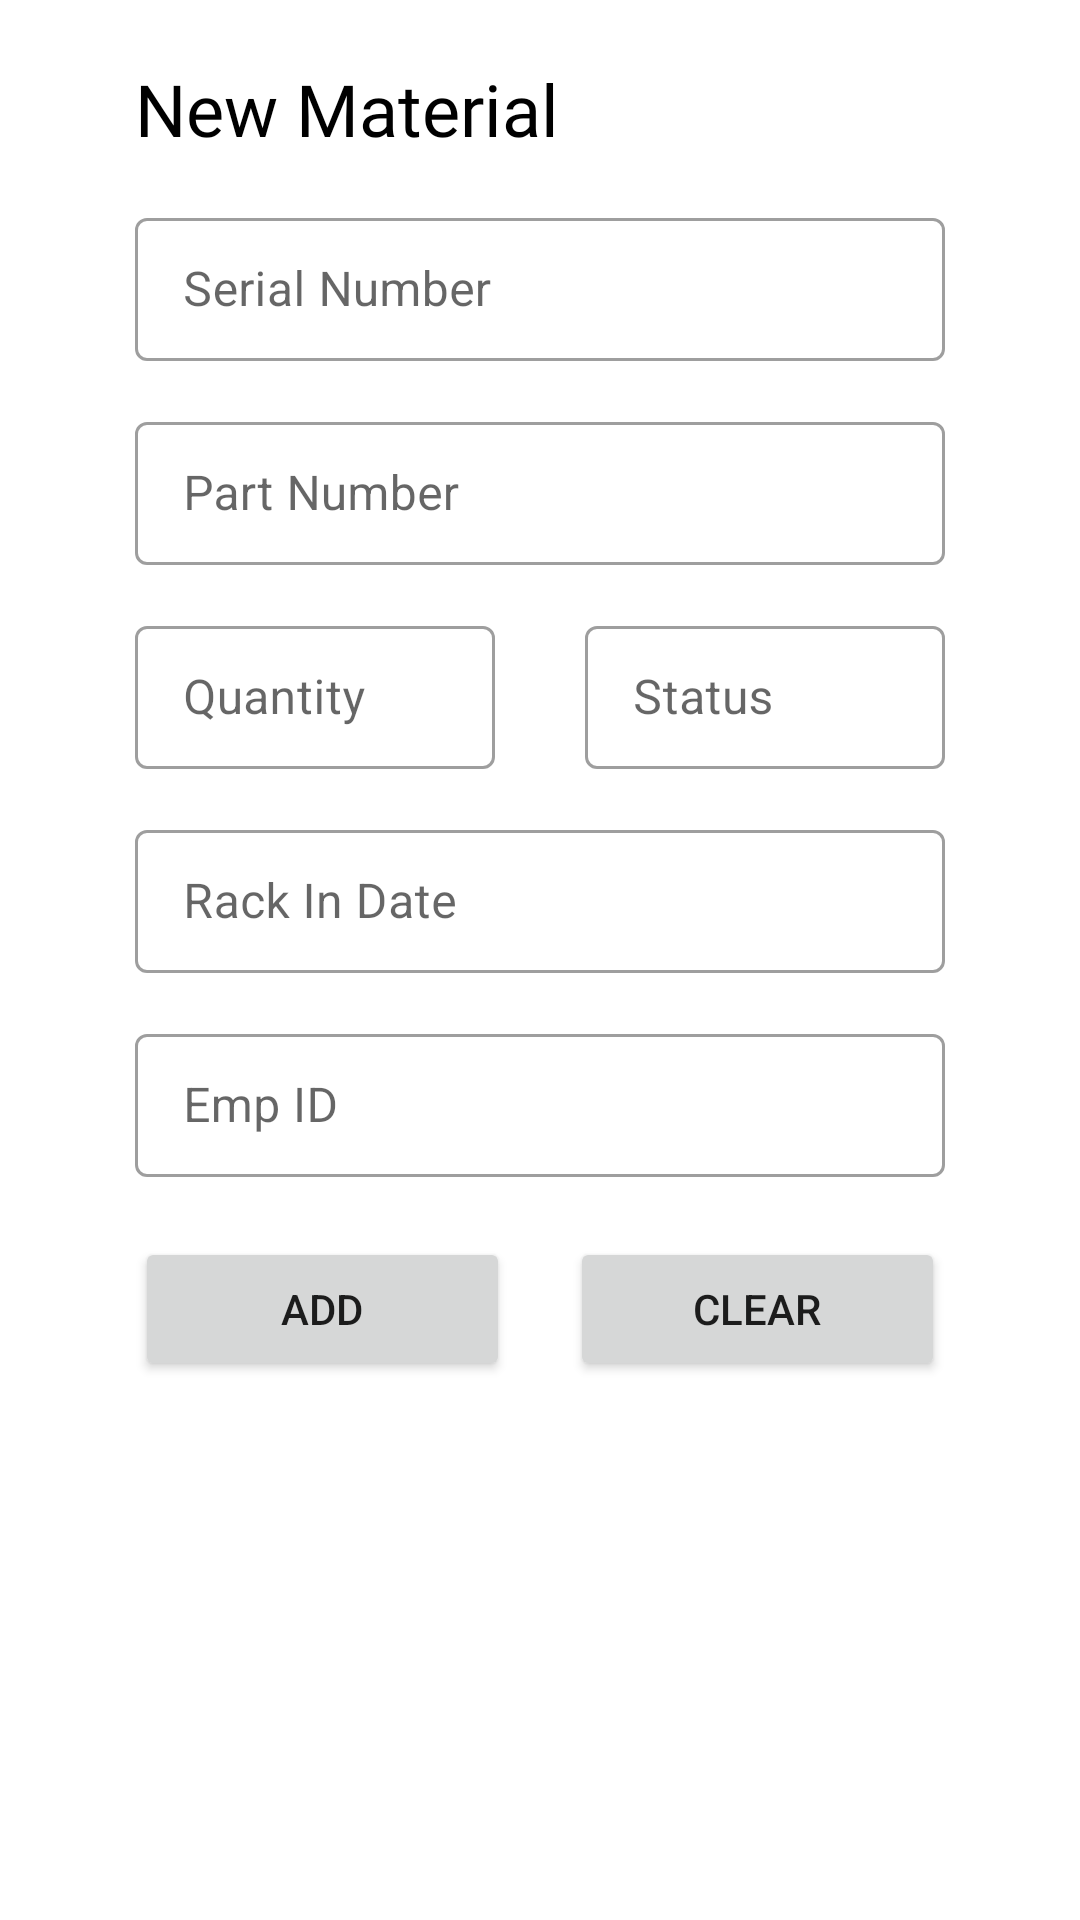

Write the Android layout XML for this screen, with the resource values it uses.
<!-- AndroidManifest.xml: application theme Theme.MobileAssignment -->
<!-- res/layout/fragment_add_material.xml -->
<?xml version="1.0" encoding="utf-8"?>
<layout xmlns:android="http://schemas.android.com/apk/res/android"
    xmlns:app="http://schemas.android.com/apk/res-auto"
    xmlns:tools="http://schemas.android.com/tools">

    <RelativeLayout
        android:id="@+id/frameLayout"
        android:layout_width="match_parent"
        android:layout_height="match_parent"
        android:layout_marginEnd="10dp"
        android:orientation="vertical"
        tools:context=".AddMaterialFragment">

        <TextView
            android:id="@+id/addTitle"
            android:layout_width="wrap_content"
            android:layout_height="wrap_content"
            android:layout_alignParentStart="true"
            android:layout_marginStart="45dp"
            android:layout_marginTop="20dp"
            android:fontFamily="@font/roboto_bold"
            android:text="@string/new_material"
            android:textColor="@color/black"
            android:textSize="24sp" />

        <ImageView
            android:id="@+id/qrButton"
            android:layout_width="49dp"
            android:layout_height="52dp"
            android:layout_alignWithParentIfMissing="false"
            android:layout_alignParentEnd="true"
            android:layout_marginTop="10dp"
            android:layout_marginEnd="45dp"
            android:clickable="true"
            android:focusable="true"
            android:src="@drawable/qr_code_scanner"
            tools:ignore="SpeakableTextPresentCheck" />

        <com.google.android.material.textfield.TextInputLayout
            android:id="@+id/serialInputLayout"
            style="@style/Widget.MaterialComponents.TextInputLayout.OutlinedBox.Dense"
            android:layout_width="match_parent"
            android:layout_height="wrap_content"
            android:layout_below="@id/addTitle"
            android:layout_alignParentBottom="false"
            android:layout_marginStart="45dp"
            android:layout_marginTop="15dp"
            android:layout_marginEnd="45dp"
            app:endIconMode="clear_text">

            <com.google.android.material.textfield.TextInputEditText
                android:id="@+id/serialInput"
                android:layout_width="match_parent"
                android:layout_height="wrap_content"
                android:layout_marginTop="70dp"
                android:hint="@string/serial_number"
                android:maxLength="21"
                tools:ignore="SpeakableTextPresentCheck" />

        </com.google.android.material.textfield.TextInputLayout>

        <com.google.android.material.textfield.TextInputLayout
            android:id="@+id/partInputLayout"
            style="@style/Widget.MaterialComponents.TextInputLayout.OutlinedBox.Dense"
            android:layout_width="match_parent"
            android:layout_height="wrap_content"
            android:layout_below="@id/serialInputLayout"
            android:layout_alignParentStart="true"
            android:layout_marginStart="45dp"
            android:layout_marginTop="15dp"
            android:layout_marginEnd="45dp"
            app:endIconMode="clear_text">

            <com.google.android.material.textfield.TextInputEditText
                android:id="@+id/partInput"
                android:layout_width="match_parent"
                android:layout_height="wrap_content"
                android:hint="@string/part_number" />
        </com.google.android.material.textfield.TextInputLayout>

        <com.google.android.material.textfield.TextInputLayout
            android:id="@+id/quantityInputLayout"
            style="@style/Widget.MaterialComponents.TextInputLayout.OutlinedBox.Dense"
            android:layout_width="120dp"
            android:layout_height="wrap_content"
            android:layout_below="@id/partInputLayout"
            android:layout_alignParentEnd="false"
            android:layout_marginStart="45dp"
            android:layout_marginTop="15dp"
            android:duplicateParentState="false"
            app:endIconMode="clear_text">

            <com.google.android.material.textfield.TextInputEditText
                android:id="@+id/quantityInput"
                android:layout_width="match_parent"
                android:layout_height="wrap_content"
                android:hint="@string/quantity"
                android:inputType="number" />
        </com.google.android.material.textfield.TextInputLayout>

        <com.google.android.material.textfield.TextInputLayout
            android:id="@+id/statusInputLayout"
            style="@style/Widget.MaterialComponents.TextInputLayout.OutlinedBox.Dense"
            android:layout_width="120dp"
            android:layout_height="wrap_content"
            android:layout_below="@id/partInputLayout"
            android:layout_alignParentStart="false"
            android:layout_alignParentEnd="true"
            android:layout_marginTop="15dp"
            android:layout_marginEnd="45dp">

            <com.google.android.material.textfield.TextInputEditText
                android:id="@+id/statusInput"
                android:layout_width="match_parent"
                android:layout_height="wrap_content"
                android:layout_marginEnd="0dp"
                android:layout_marginBottom="0dp"
                android:editable="false"
                android:focusable="false"
                android:hint="@string/status"
                android:inputType="number" />
        </com.google.android.material.textfield.TextInputLayout>

        <com.google.android.material.textfield.TextInputLayout
            android:id="@+id/dateInputLayout"
            style="@style/Widget.MaterialComponents.TextInputLayout.OutlinedBox.Dense"
            android:layout_width="match_parent"
            android:layout_height="wrap_content"
            android:layout_below="@id/quantityInputLayout"
            android:layout_marginStart="45dp"
            android:layout_marginTop="15dp"
            android:layout_marginEnd="45dp">

            <com.google.android.material.textfield.TextInputEditText
                android:id="@+id/dateInput"
                android:layout_width="match_parent"
                android:layout_height="wrap_content"
                android:editable="false"
                android:focusable="false"
                android:hint="@string/rack_in_date" />
        </com.google.android.material.textfield.TextInputLayout>

        <com.google.android.material.textfield.TextInputLayout
            android:id="@+id/receivedInputLayout"
            style="@style/Widget.MaterialComponents.TextInputLayout.OutlinedBox.Dense"
            android:layout_width="match_parent"
            android:layout_height="wrap_content"
            android:layout_below="@id/dateInputLayout"
            android:layout_alignParentEnd="true"
            android:layout_marginStart="45dp"
            android:layout_marginTop="15dp"
            android:layout_marginEnd="45dp">

            <com.google.android.material.textfield.TextInputEditText
                android:id="@+id/receivedInput"
                android:layout_width="match_parent"
                android:layout_height="wrap_content"
                android:editable="false"
                android:focusable="false"
                android:hint="@string/emp_id" />
        </com.google.android.material.textfield.TextInputLayout>

        <Button
            android:id="@+id/addButton"
            android:layout_width="125dp"
            android:layout_height="wrap_content"
            android:layout_below="@id/receivedInputLayout"
            android:layout_alignParentStart="true"
            android:layout_marginStart="45dp"
            android:layout_marginTop="20dp"
            android:text="@string/add_button" />

        <Button
            android:id="@+id/cancelButton"
            android:layout_width="125dp"
            android:layout_height="wrap_content"
            android:layout_below="@id/receivedInputLayout"
            android:layout_alignParentEnd="true"
            android:layout_marginTop="20dp"
            android:layout_marginEnd="45dp"
            android:text="@string/clear" />

    </RelativeLayout>
</layout>
<!-- resources referenced by this layout -->
<resources>
  <color name="black">#FF000000</color>
  <string name="add_button">Add</string>
  <string name="clear">Clear</string>
  <string name="emp_id">Emp ID</string>
  <string name="new_material">New Material</string>
  <string name="part_number">Part Number</string>
  <string name="quantity">Quantity</string>
  <string name="rack_in_date">Rack In Date</string>
  <string name="serial_number">Serial Number</string>
  <string name="status">Status</string>
  <style name="Theme.MobileAssignment" parent="Theme.MaterialComponents.Light.NoActionBar">
          
          <item name="colorPrimary">@color/grey</item>
          <item name="colorPrimaryVariant">@color/grey_50</item>
          <item name="colorOnPrimary">@color/white</item>
          
          <item name="colorSecondary">@color/teal_200</item>
          <item name="colorSecondaryVariant">@color/teal_700</item>
          <item name="colorOnSecondary">@color/black</item>
          
          <item name="android:statusBarColor" tools:targetApi="l">?attr/colorPrimaryVariant</item>
          
      </style>
  <color name="grey">#FF808080</color>
  <color name="grey_50">#80000000</color>
  <color name="white">#FFFFFFFF</color>
  <color name="teal_200">#FF03DAC5</color>
  <color name="teal_700">#FF018786</color>
</resources>
